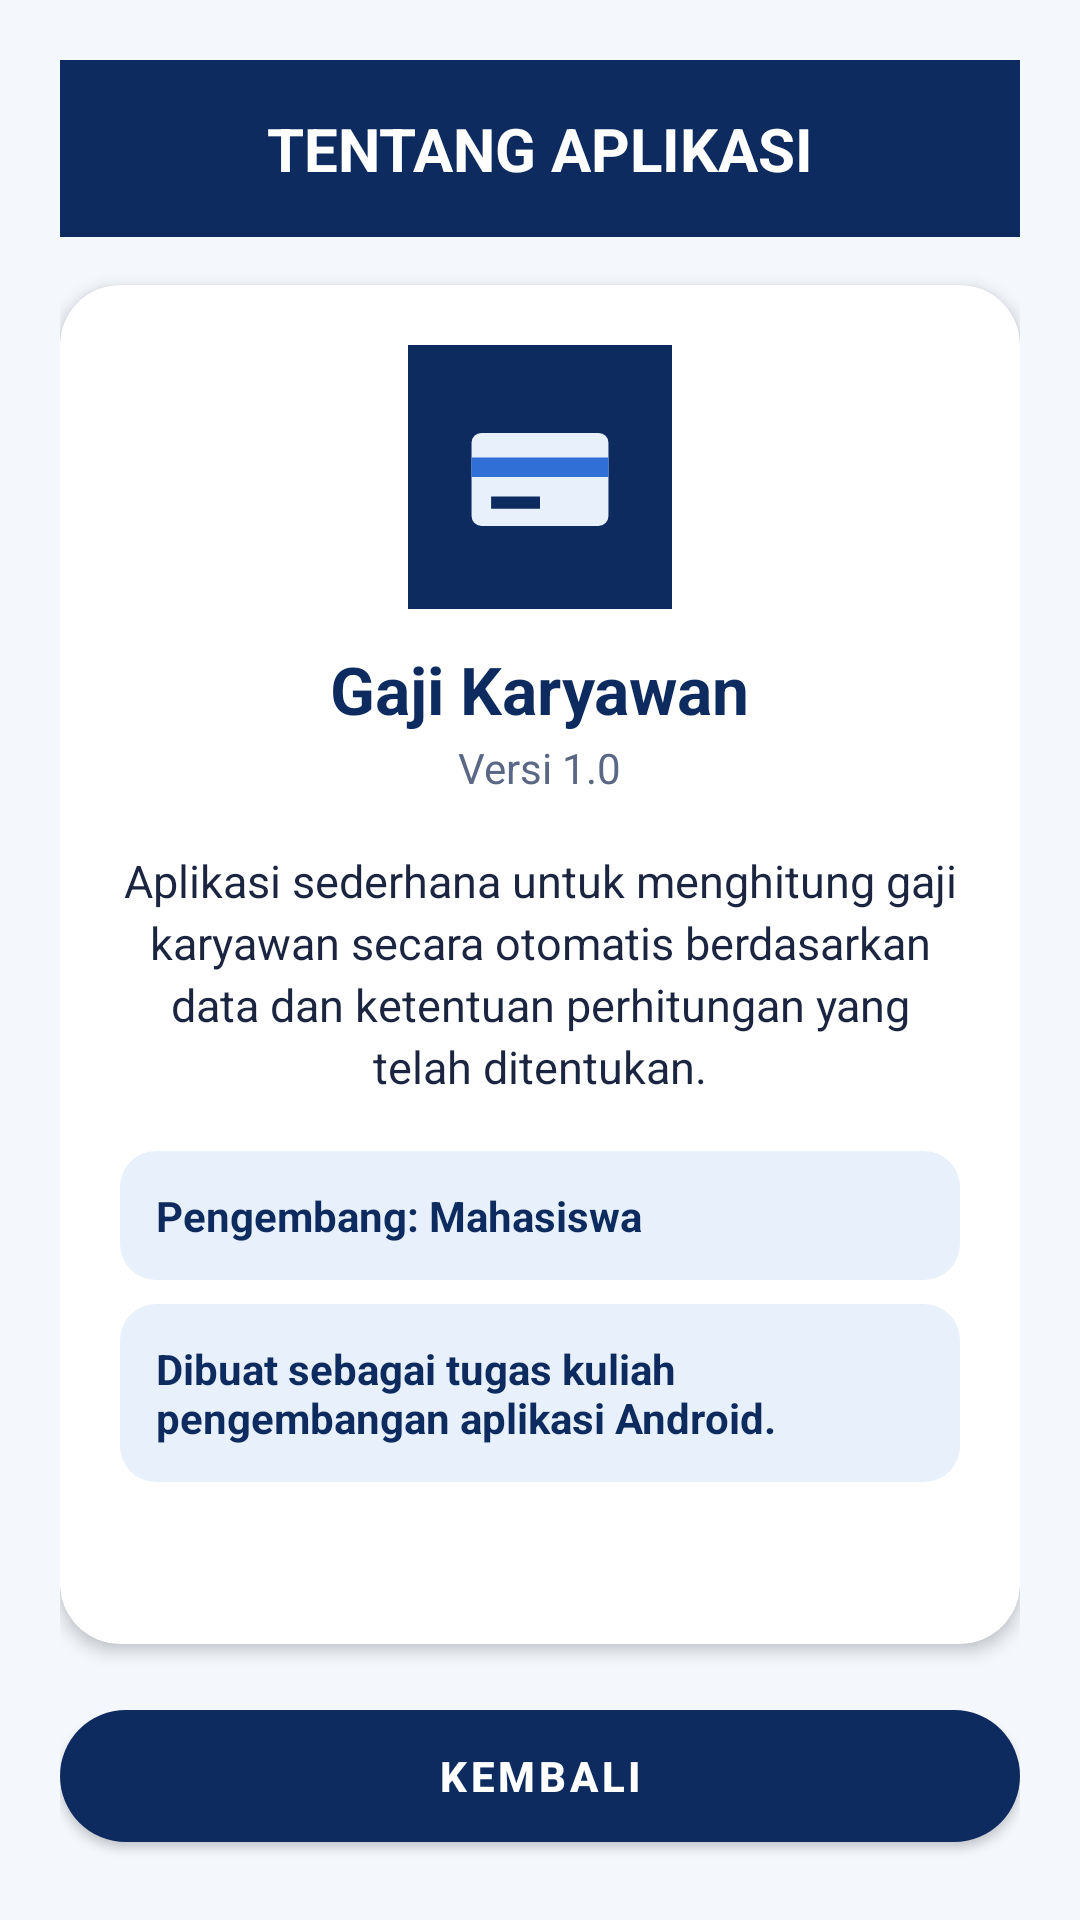

Produce the Android XML layout that renders to this screen, including the resource entries it uses.
<!-- AndroidManifest.xml: application theme Theme.GajiKaryawan -->
<!-- res/layout/activity_tentang_rahmad.xml -->
<?xml version="1.0" encoding="utf-8"?>
<LinearLayout xmlns:android="http://schemas.android.com/apk/res/android"
    xmlns:app="http://schemas.android.com/apk/res-auto"
    android:layout_width="match_parent"
    android:layout_height="match_parent"
    android:orientation="vertical"
    android:padding="20dp"
    android:background="@color/bg_page">

    <TextView
        android:layout_width="match_parent"
        android:layout_height="wrap_content"
        android:background="@color/navy"
        android:gravity="center"
        android:padding="16dp"
        android:text="@string/tentang_judul"
        android:textColor="@color/white"
        android:textSize="20sp"
        android:textStyle="bold" />

    <com.google.android.material.card.MaterialCardView
        android:layout_width="match_parent"
        android:layout_height="0dp"
        android:layout_weight="1"
        android:layout_marginTop="16dp"
        app:cardCornerRadius="20dp"
        app:cardElevation="3dp">
        <ScrollView
            android:layout_width="match_parent"
            android:layout_height="match_parent">
            <LinearLayout
                android:layout_width="match_parent"
                android:layout_height="wrap_content"
                android:gravity="center_horizontal"
                android:orientation="vertical"
                android:padding="20dp">
                <ImageView
                    android:layout_width="88dp" android:layout_height="88dp"
                    android:src="@drawable/ic_launcher"
                    android:contentDescription="@string/app_name" />
                <TextView android:layout_width="wrap_content" android:layout_height="wrap_content"
                    android:layout_marginTop="12dp" android:text="@string/tentang_nama"
                    android:textColor="@color/navy" android:textSize="22sp" android:textStyle="bold" />
                <TextView android:layout_width="wrap_content" android:layout_height="wrap_content"
                    android:layout_marginTop="2dp" android:text="@string/tentang_versi"
                    android:textColor="@color/text_muted" />
                <TextView android:layout_width="match_parent" android:layout_height="wrap_content"
                    android:layout_marginTop="18dp" android:gravity="center"
                    android:text="@string/tentang_deskripsi" android:textColor="@color/text_dark"
                    android:textSize="15sp" android:lineSpacingExtra="3dp" />
                <TextView android:layout_width="match_parent" android:layout_height="wrap_content"
                    android:layout_marginTop="18dp" android:background="@drawable/bg_hasil_row"
                    android:padding="12dp" android:text="@string/tentang_pengembang"
                    android:textColor="@color/navy" android:textStyle="bold" />
                <TextView android:layout_width="match_parent" android:layout_height="wrap_content"
                    android:layout_marginTop="8dp" android:background="@drawable/bg_hasil_row"
                    android:padding="12dp" android:text="@string/tentang_institusi"
                    android:textColor="@color/navy" android:textStyle="bold" />
            </LinearLayout>
        </ScrollView>
    </com.google.android.material.card.MaterialCardView>

    <com.google.android.material.button.MaterialButton
        android:id="@+id/btnKembaliTentang"
        android:layout_width="match_parent"
        android:layout_height="56dp"
        android:layout_marginTop="16dp"
        android:text="@string/btn_kembali"
        android:textStyle="bold"
        app:backgroundTint="@color/navy"
        app:cornerRadius="28dp" />
</LinearLayout>
<!-- resources referenced by this layout -->
<resources>
  <color name="bg_page">#F4F8FD</color>
  <color name="navy">#0D2B5E</color>
  <color name="text_dark">#1B2540</color>
  <color name="text_muted">#5A6785</color>
  <color name="white">#FFFFFF</color>
  <!-- drawable bg_hasil_row (drawable) -->
  <shape xmlns:android="http://schemas.android.com/apk/res/android" android:shape="rectangle">
      <solid android:color="@color/blue_light"/>
      <corners android:radius="12dp"/>
  </shape>
  <!-- drawable ic_launcher (drawable) -->
  <vector xmlns:android="http://schemas.android.com/apk/res/android"
      android:width="108dp" android:height="108dp"
      android:viewportWidth="108" android:viewportHeight="108">
      <path android:fillColor="#0D2B5E" android:pathData="M0,0h108v108h-108z"/>
      <path android:fillColor="#E8F1FB" android:pathData="M30,36h48a4,4 0,0 1,4 4v30a4,4 0,0 1,-4 4h-48a4,4 0,0 1,-4 -4v-30a4,4 0,0 1,4 -4z"/>
      <path android:fillColor="#2F6FD6" android:pathData="M26,46h56v8h-56z"/>
      <path android:fillColor="#0D2B5E" android:pathData="M34,62h20v5h-20z"/>
  </vector>
  <string name="app_name">Gaji Karyawan</string>
  <string name="btn_kembali">KEMBALI</string>
  <string name="tentang_deskripsi">Aplikasi sederhana untuk menghitung gaji karyawan secara otomatis berdasarkan data dan ketentuan perhitungan yang telah ditentukan.</string>
  <string name="tentang_institusi">Dibuat sebagai tugas kuliah pengembangan aplikasi Android.</string>
  <string name="tentang_judul">TENTANG APLIKASI</string>
  <string name="tentang_nama">Gaji Karyawan</string>
  <string name="tentang_pengembang">Pengembang: Mahasiswa</string>
  <string name="tentang_versi">Versi 1.0</string>
  <style name="Theme.GajiKaryawan" parent="Theme.MaterialComponents.Light.NoActionBar">
          <item name="colorPrimary">@color/navy</item>
          <item name="colorPrimaryVariant">@color/navy_dark</item>
          <item name="colorOnPrimary">@color/white</item>
          <item name="colorSecondary">@color/blue_accent</item>
          <item name="android:statusBarColor">@color/navy_dark</item>
          <item name="android:windowBackground">@color/bg_page</item>
      </style>
  <color name="blue_light">#E8F1FB</color>
  <color name="navy_dark">#08193A</color>
  <color name="blue_accent">#2F6FD6</color>
</resources>
